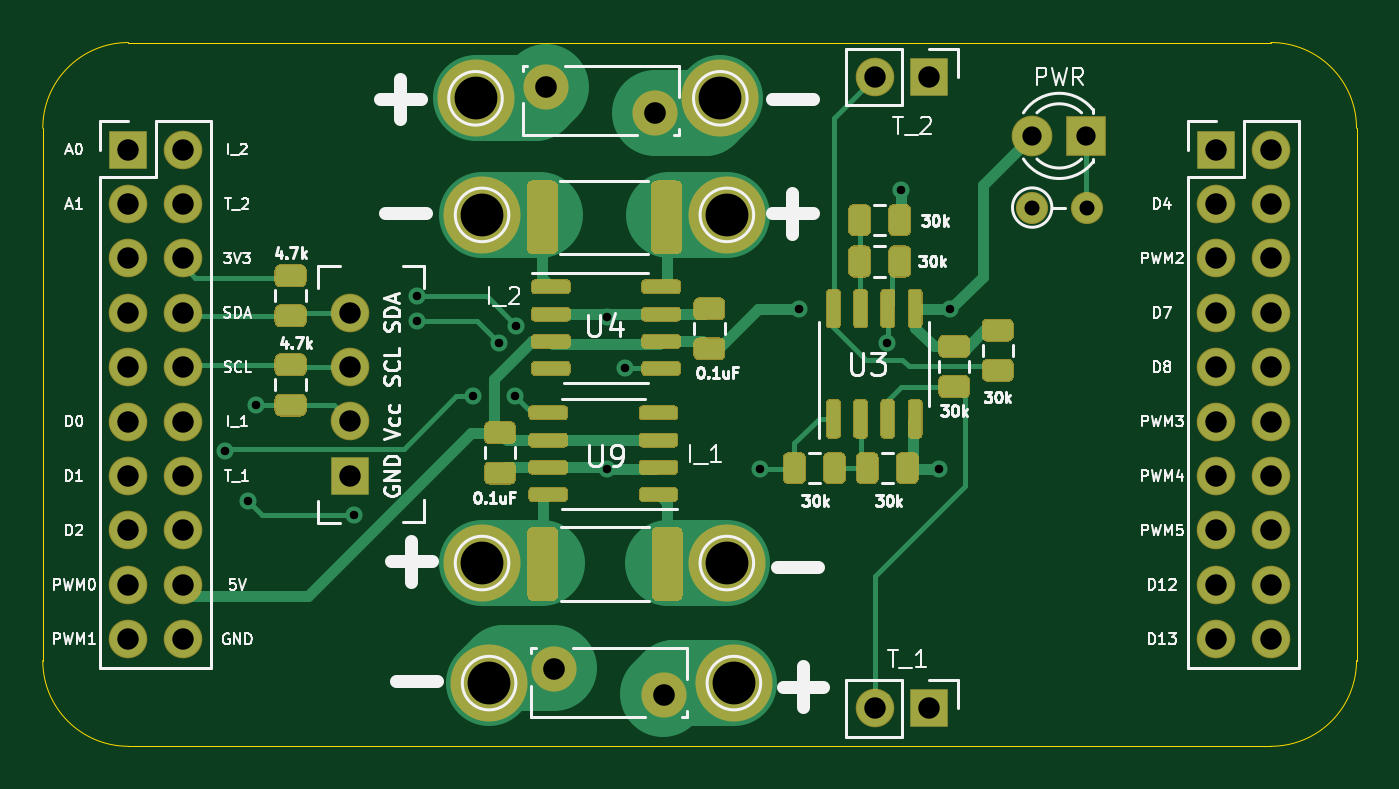
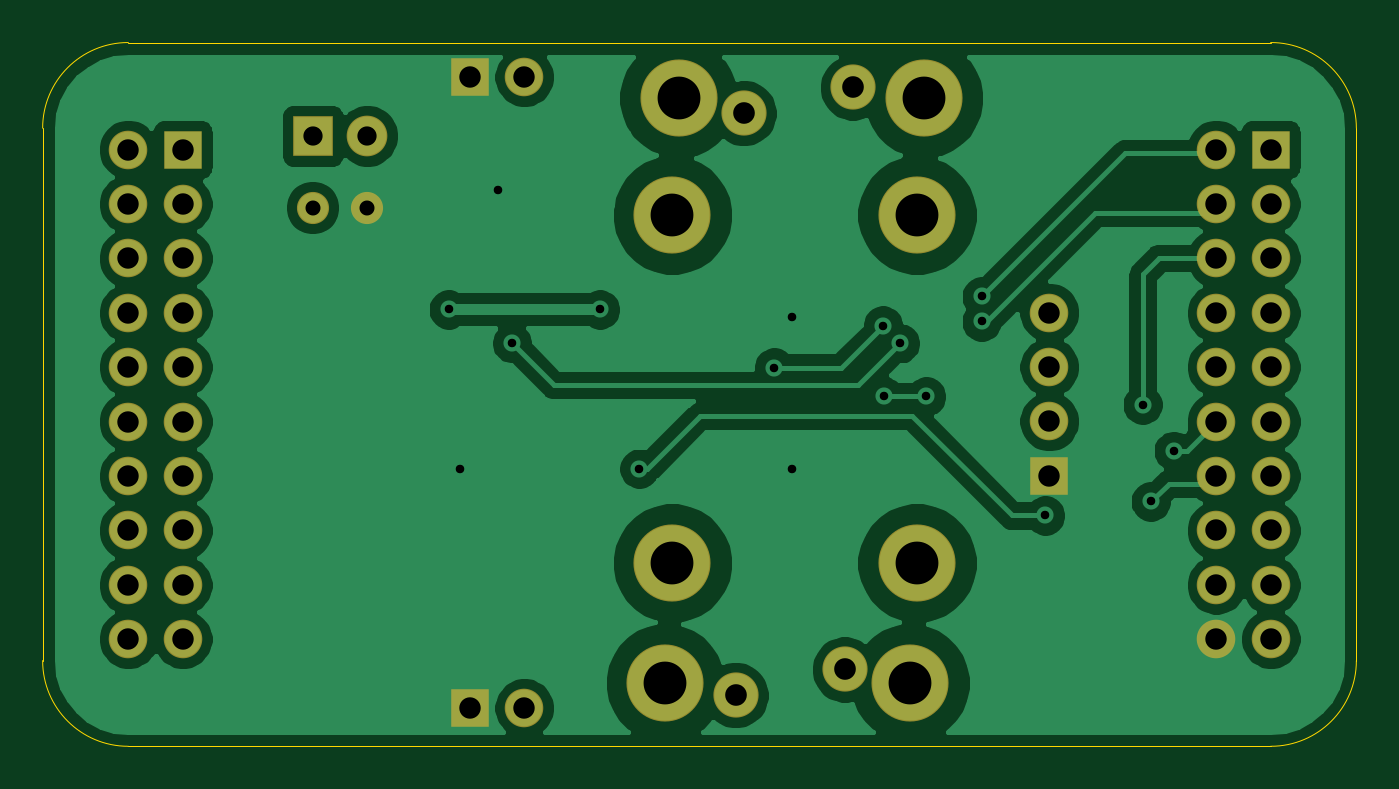
Circuit board: 11 layer files. Board 61.3 x 32.9 mm.
- bottom_copper: peltier_driver_pcb-B_Cu.gbr (76140 bytes)
- bottom_mask: peltier_driver_pcb-B_Mask.gbr (2627 bytes)
- paste: peltier_driver_pcb-B_Paste.gbr (469 bytes)
- bottom_silk: peltier_driver_pcb-B_SilkS.gbr (470 bytes)
- outline: peltier_driver_pcb-Edge_Cuts.gbr (1001 bytes)
- top_copper: peltier_driver_pcb-F_Cu.gbr (33629 bytes)
- top_mask: peltier_driver_pcb-F_Mask.gbr (19107 bytes)
- paste: peltier_driver_pcb-F_Paste.gbr (16949 bytes)
- top_silk: peltier_driver_pcb-F_SilkS.gbr (41043 bytes)
- drill: peltier_driver_pcb-NPTH.drl (269 bytes)
- drill: peltier_driver_pcb-PTH.drl (1671 bytes)

=== bottom_copper: peltier_driver_pcb-B_Cu.gbr (76140 bytes, source omitted) ===
=== bottom_mask: peltier_driver_pcb-B_Mask.gbr ===
%TF.GenerationSoftware,KiCad,Pcbnew,(5.1.6)-1*%
%TF.CreationDate,2020-06-17T00:43:54+01:00*%
%TF.ProjectId,peltier_driver_pcb,70656c74-6965-4725-9f64-72697665725f,rev?*%
%TF.SameCoordinates,Original*%
%TF.FileFunction,Soldermask,Bot*%
%TF.FilePolarity,Negative*%
%FSLAX46Y46*%
G04 Gerber Fmt 4.6, Leading zero omitted, Abs format (unit mm)*
G04 Created by KiCad (PCBNEW (5.1.6)-1) date 2020-06-17 00:43:54*
%MOMM*%
%LPD*%
G01*
G04 APERTURE LIST*
%ADD10R,1.800000X1.800000*%
%ADD11O,1.800000X1.800000*%
%ADD12C,2.110000*%
%ADD13C,3.600000*%
%ADD14C,1.500000*%
%ADD15O,1.500000X1.500000*%
%ADD16R,1.900000X1.900000*%
%ADD17C,1.900000*%
G04 APERTURE END LIST*
D10*
%TO.C,J9*%
X109960000Y-58640000D03*
D11*
X112500000Y-58640000D03*
X109960000Y-61180000D03*
X112500000Y-61180000D03*
X109960000Y-63720000D03*
X112500000Y-63720000D03*
X109960000Y-66260000D03*
X112500000Y-66260000D03*
X109960000Y-68800000D03*
X112500000Y-68800000D03*
X109960000Y-71340000D03*
X112500000Y-71340000D03*
X109960000Y-73880000D03*
X112500000Y-73880000D03*
X109960000Y-76420000D03*
X112500000Y-76420000D03*
X109960000Y-78960000D03*
X112500000Y-78960000D03*
X109960000Y-81500000D03*
X112500000Y-81500000D03*
%TD*%
%TO.C,U1*%
X120298000Y-66246000D03*
X120298000Y-68786000D03*
X120298000Y-71326000D03*
D10*
X120298000Y-73866000D03*
%TD*%
D11*
%TO.C,J3*%
X144814000Y-84714000D03*
D10*
X147354000Y-84714000D03*
%TD*%
%TO.C,J10*%
X147354000Y-55250000D03*
D11*
X144814000Y-55250000D03*
%TD*%
D12*
%TO.C,F1*%
X129466000Y-55736000D03*
X134566000Y-56936000D03*
%TD*%
%TO.C,F6*%
X134947000Y-84114000D03*
X129847000Y-82914000D03*
%TD*%
D13*
%TO.C,J1*%
X137594000Y-56244000D03*
%TD*%
%TO.C,J2*%
X126164000Y-56244000D03*
%TD*%
%TO.C,J4*%
X126470000Y-61688000D03*
%TD*%
%TO.C,J5*%
X137900000Y-61688000D03*
%TD*%
%TO.C,J21*%
X138229000Y-83549000D03*
%TD*%
%TO.C,J22*%
X126799000Y-83549000D03*
%TD*%
%TO.C,J25*%
X137900000Y-77944000D03*
%TD*%
%TO.C,J28*%
X126470000Y-77944000D03*
%TD*%
D10*
%TO.C,J6*%
X160760000Y-58640000D03*
D11*
X163300000Y-58640000D03*
X160760000Y-61180000D03*
X163300000Y-61180000D03*
X160760000Y-63720000D03*
X163300000Y-63720000D03*
X160760000Y-66260000D03*
X163300000Y-66260000D03*
X160760000Y-68800000D03*
X163300000Y-68800000D03*
X160760000Y-71340000D03*
X163300000Y-71340000D03*
X160760000Y-73880000D03*
X163300000Y-73880000D03*
X160760000Y-76420000D03*
X163300000Y-76420000D03*
X160760000Y-78960000D03*
X163300000Y-78960000D03*
X160760000Y-81500000D03*
X163300000Y-81500000D03*
%TD*%
D14*
%TO.C,R10*%
X152156000Y-61346000D03*
D15*
X154696000Y-61346000D03*
%TD*%
D16*
%TO.C,D1*%
X154690000Y-58000000D03*
D17*
X152150000Y-58000000D03*
%TD*%
M02*

=== paste: peltier_driver_pcb-B_Paste.gbr ===
%TF.GenerationSoftware,KiCad,Pcbnew,(5.1.6)-1*%
%TF.CreationDate,2020-06-17T00:43:54+01:00*%
%TF.ProjectId,peltier_driver_pcb,70656c74-6965-4725-9f64-72697665725f,rev?*%
%TF.SameCoordinates,Original*%
%TF.FileFunction,Paste,Bot*%
%TF.FilePolarity,Positive*%
%FSLAX46Y46*%
G04 Gerber Fmt 4.6, Leading zero omitted, Abs format (unit mm)*
G04 Created by KiCad (PCBNEW (5.1.6)-1) date 2020-06-17 00:43:54*
%MOMM*%
%LPD*%
G01*
G04 APERTURE LIST*
G04 APERTURE END LIST*
M02*

=== bottom_silk: peltier_driver_pcb-B_SilkS.gbr ===
%TF.GenerationSoftware,KiCad,Pcbnew,(5.1.6)-1*%
%TF.CreationDate,2020-06-17T00:43:54+01:00*%
%TF.ProjectId,peltier_driver_pcb,70656c74-6965-4725-9f64-72697665725f,rev?*%
%TF.SameCoordinates,Original*%
%TF.FileFunction,Legend,Bot*%
%TF.FilePolarity,Positive*%
%FSLAX46Y46*%
G04 Gerber Fmt 4.6, Leading zero omitted, Abs format (unit mm)*
G04 Created by KiCad (PCBNEW (5.1.6)-1) date 2020-06-17 00:43:54*
%MOMM*%
%LPD*%
G01*
G04 APERTURE LIST*
G04 APERTURE END LIST*
M02*

=== outline: peltier_driver_pcb-Edge_Cuts.gbr ===
%TF.GenerationSoftware,KiCad,Pcbnew,(5.1.6)-1*%
%TF.CreationDate,2020-06-17T00:43:54+01:00*%
%TF.ProjectId,peltier_driver_pcb,70656c74-6965-4725-9f64-72697665725f,rev?*%
%TF.SameCoordinates,Original*%
%TF.FileFunction,Profile,NP*%
%FSLAX46Y46*%
G04 Gerber Fmt 4.6, Leading zero omitted, Abs format (unit mm)*
G04 Created by KiCad (PCBNEW (5.1.6)-1) date 2020-06-17 00:43:54*
%MOMM*%
%LPD*%
G01*
G04 APERTURE LIST*
%TA.AperFunction,Profile*%
%ADD10C,0.050000*%
%TD*%
G04 APERTURE END LIST*
D10*
X105960000Y-57640000D02*
X105960000Y-82500000D01*
X109960000Y-53640000D02*
X163300000Y-53640000D01*
X167300000Y-82500000D02*
X167300000Y-57640000D01*
X109960000Y-86500000D02*
X163300000Y-86500000D01*
X109960000Y-86500000D02*
G75*
G02*
X105960000Y-82500000I0J4000000D01*
G01*
X167300000Y-82500000D02*
G75*
G02*
X163300000Y-86500000I-4000000J0D01*
G01*
X163300000Y-53640000D02*
G75*
G02*
X167300000Y-57640000I0J-4000000D01*
G01*
X105960000Y-57640000D02*
G75*
G02*
X109960000Y-53640000I4000000J0D01*
G01*
M02*

=== top_copper: peltier_driver_pcb-F_Cu.gbr (33629 bytes, source omitted) ===
=== top_mask: peltier_driver_pcb-F_Mask.gbr (19107 bytes, source omitted) ===
=== paste: peltier_driver_pcb-F_Paste.gbr (16949 bytes, source omitted) ===
=== top_silk: peltier_driver_pcb-F_SilkS.gbr (41043 bytes, source omitted) ===
=== drill: peltier_driver_pcb-NPTH.drl ===
M48
; DRILL file {KiCad (5.1.6)-1} date 06/17/20 00:43:51
; FORMAT={-:-/ absolute / inch / decimal}
; #@! TF.CreationDate,2020-06-17T00:43:51+01:00
; #@! TF.GenerationSoftware,Kicad,Pcbnew,(5.1.6)-1
; #@! TF.FileFunction,NonPlated,1,2,NPTH
FMAT,2
INCH
%
G90
G05
T0
M30

=== drill: peltier_driver_pcb-PTH.drl ===
M48
; DRILL file {KiCad (5.1.6)-1} date 06/17/20 00:43:51
; FORMAT={-:-/ absolute / inch / decimal}
; #@! TF.CreationDate,2020-06-17T00:43:51+01:00
; #@! TF.GenerationSoftware,Kicad,Pcbnew,(5.1.6)-1
; #@! TF.FileFunction,Plated,1,2,PTH
FMAT,2
INCH
T1C0.0157
T2C0.0276
T3C0.0354
T4C0.0394
T5C0.0398
T6C0.0787
%
G90
G05
T1
X4.5074Y-2.8625
X4.5496Y-2.9554
X4.5644Y-2.7775
X4.7438Y-2.9812
X4.8603Y-2.5785
X4.8604Y-2.6245
X4.9626Y-2.7623
X5.0104Y-2.6646
X5.0401Y-2.7623
X5.0419Y-2.6321
X5.2094Y-2.6155
X5.2094Y-2.8955
X5.2421Y-2.7093
X5.4901Y-2.8953
X5.5621Y-2.6023
X5.7241Y-2.6643
X5.7494Y-2.3835
X5.8194Y-2.8955
X5.8401Y-2.6023
T2
X5.9904Y-2.4152
X6.0904Y-2.4152
T3
X5.9902Y-2.2835
X6.0902Y-2.2835
T4
X5.7013Y-3.3352
X5.8013Y-3.3352
X4.3291Y-2.3087
X4.3291Y-2.4087
X4.3291Y-2.5087
X4.3291Y-2.6087
X4.3291Y-2.7087
X4.3291Y-2.8087
X4.3291Y-2.9087
X4.3291Y-3.0087
X4.3291Y-3.1087
X4.3291Y-3.2087
X4.4291Y-2.3087
X4.4291Y-2.4087
X4.4291Y-2.5087
X4.4291Y-2.6087
X4.4291Y-2.7087
X4.4291Y-2.8087
X4.4291Y-2.9087
X4.4291Y-3.0087
X4.4291Y-3.1087
X4.4291Y-3.2087
X4.7361Y-2.6081
X4.7361Y-2.7081
X4.7361Y-2.8081
X4.7361Y-2.9081
X6.3291Y-2.3087
X6.3291Y-2.4087
X6.3291Y-2.5087
X6.3291Y-2.6087
X6.3291Y-2.7087
X6.3291Y-2.8087
X6.3291Y-2.9087
X6.3291Y-3.0087
X6.3291Y-3.1087
X6.3291Y-3.2087
X6.4291Y-2.3087
X6.4291Y-2.4087
X6.4291Y-2.5087
X6.4291Y-2.6087
X6.4291Y-2.7087
X6.4291Y-2.8087
X6.4291Y-2.9087
X6.4291Y-3.0087
X6.4291Y-3.1087
X6.4291Y-3.2087
X5.7013Y-2.1752
X5.8013Y-2.1752
T5
X5.0971Y-2.1943
X5.2979Y-2.2416
X5.1121Y-3.2643
X5.3129Y-3.3116
T6
X5.4421Y-3.2893
X4.9671Y-2.2143
X4.9921Y-3.2893
X5.4291Y-2.4287
X4.9791Y-2.4287
X5.4171Y-2.2143
X5.4291Y-3.0687
X4.9791Y-3.0687
T0
M30

